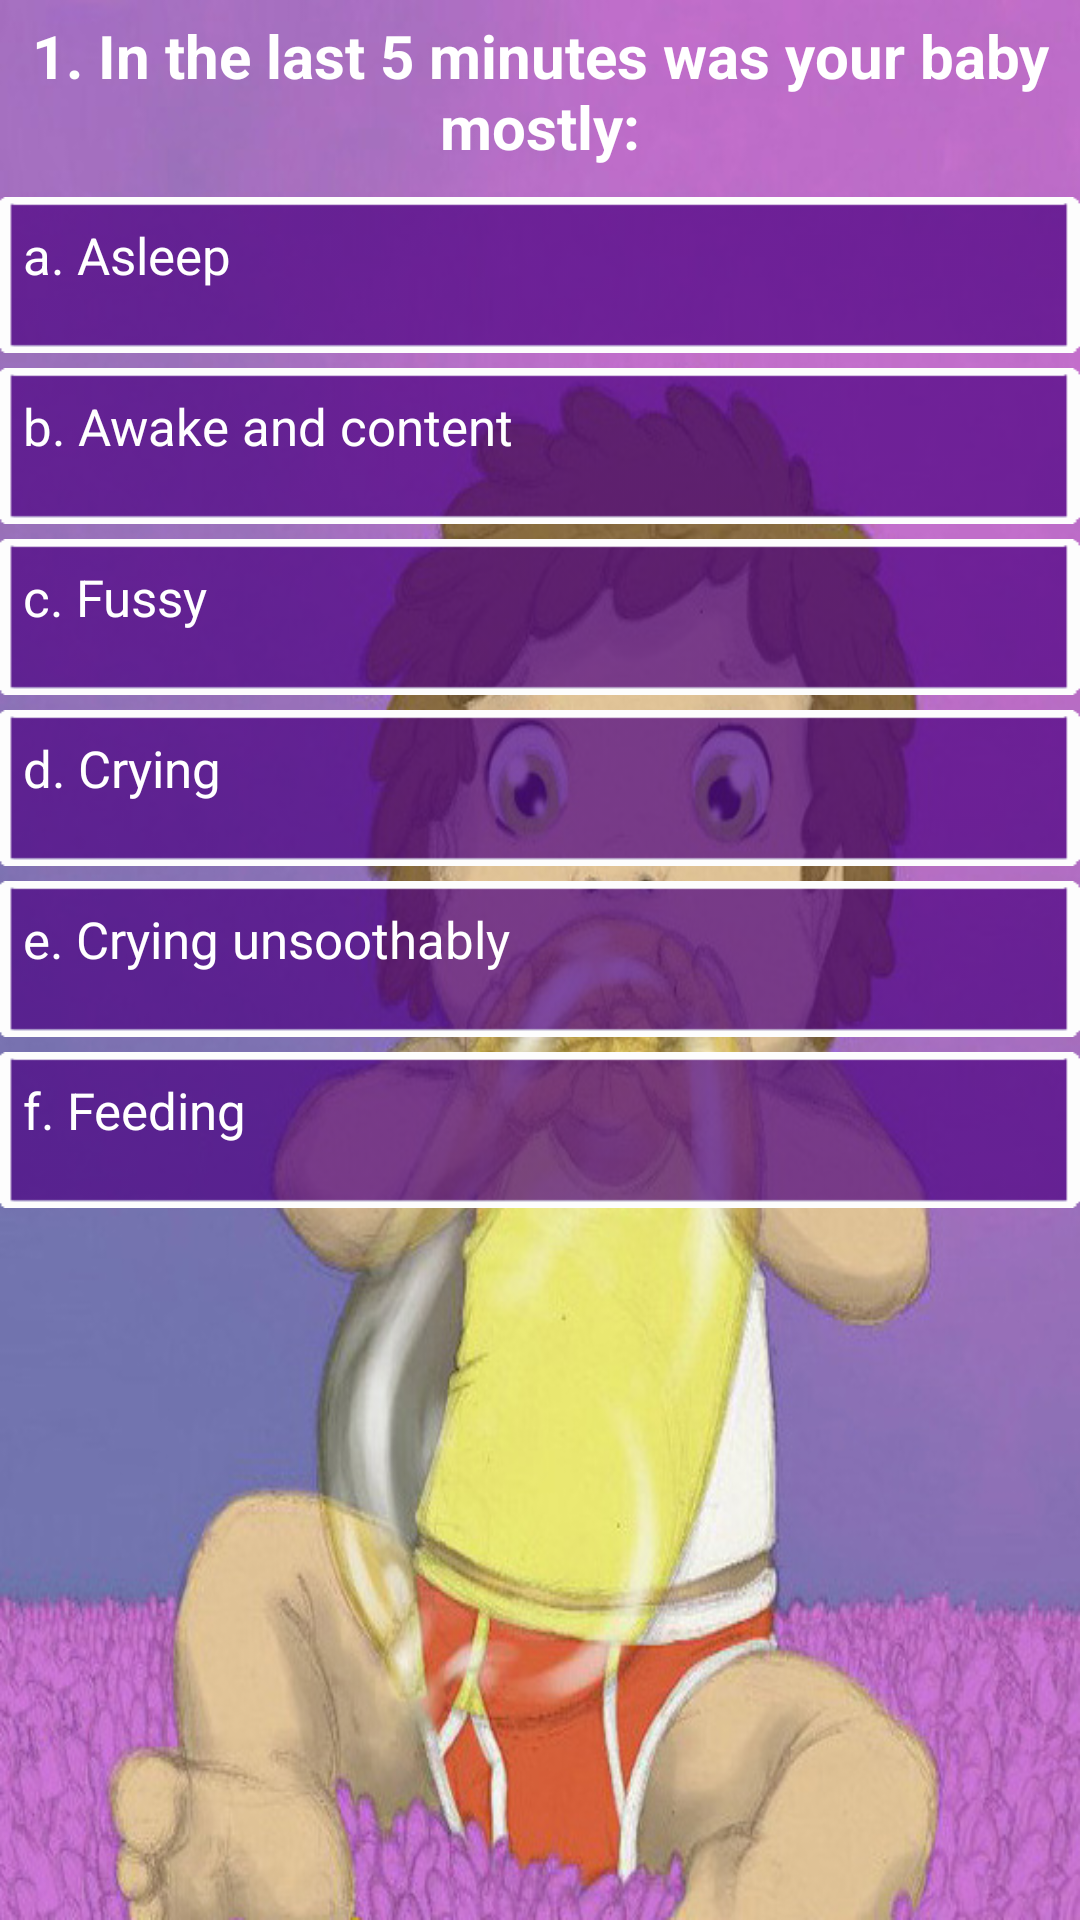

Here is an Android app screen rendered from its layout file. Give the layout XML and the strings, colors and styles it references.
<!-- AndroidManifest.xml: application theme AppTheme -->
<!-- res/layout/activity_questions_set1.xml -->
<RelativeLayout xmlns:android="http://schemas.android.com/apk/res/android"
    xmlns:tools="http://schemas.android.com/tools"
	style="@style/custom_parent_layout"
    tools:context=".QuestionsSet1Activity" >
    
    
   <FrameLayout 
       	android:id="@+id/frame1"
        android:layout_width="match_parent" 
        android:layout_height="wrap_content"
        android:layout_marginTop="0dp">
    <TextView
	    android:id="@+id/question1"
	   	android:text="@string/btn_question_1"
	    style="@style/question_textView"
	   	android:textAppearance="?android:attr/textAppearanceLarge" />
    </FrameLayout>
    
   
   <FrameLayout 
       	android:id="@+id/frame2"
        android:layout_width="match_parent" 
        android:layout_height="wrap_content"
        android:layout_below="@id/frame1"
        android:layout_marginTop="10dp">
    <ImageView
        android:id="@+id/btnImgAnswer1a"
	    style="@style/answer_imageView"
        android:src="@drawable/box1" />
    <TextView
	    android:id="@+id/answerQ1a"
	   	android:text="@string/answer_q1a"	   	
	   	style="@style/answer_textView"
	   	android:textAppearance="?android:attr/textAppearanceLarge" />
	</FrameLayout>
   
   <FrameLayout 
       	android:id="@+id/frame3"
        android:layout_width="match_parent" 
        android:layout_height="wrap_content"
        android:layout_below="@id/frame2"
        android:layout_marginTop="5dp">
    <ImageView
        android:id="@+id/btnImgAnswer1b"
	    style="@style/answer_imageView"
        android:src="@drawable/box1" />
    <TextView
	    android:id="@+id/answerQ1b"
	   	android:text="@string/answer_q1b"
	   	style="@style/answer_textView"
	   	android:textAppearance="?android:attr/textAppearanceLarge" />
	</FrameLayout>
	
   <FrameLayout 
       	android:id="@+id/frame4"
        android:layout_width="match_parent" 
        android:layout_height="wrap_content"
        android:layout_below="@id/frame3"
        android:layout_marginTop="5dp">
    <ImageView
        android:id="@+id/btnImgAnswer1c"
	    style="@style/answer_imageView"
        android:src="@drawable/box1" />
    <TextView
	    android:id="@+id/answerQ1c"
	   	android:text="@string/answer_q1c"
	   	style="@style/answer_textView"
	   	android:textAppearance="?android:attr/textAppearanceLarge" />
	</FrameLayout>
   
   <FrameLayout 
       	android:id="@+id/frame5"
        android:layout_width="match_parent" 
        android:layout_height="wrap_content"
        android:layout_below="@id/frame4"
        android:layout_marginTop="5dp">
    <ImageView
        android:id="@+id/btnImgAnswer1d"
	    style="@style/answer_imageView"
        android:src="@drawable/box1" />
    <TextView
	    android:id="@+id/answerQ1d"
	   	android:text="@string/answer_q1d"
	   	style="@style/answer_textView"
	   	android:textAppearance="?android:attr/textAppearanceLarge" />
	</FrameLayout>
   
   <FrameLayout 
       	android:id="@+id/frame6"
        android:layout_width="match_parent" 
        android:layout_height="wrap_content"
        android:layout_below="@id/frame5"
        android:layout_marginTop="5dp">
    <ImageView
        android:id="@+id/btnImgAnswer1e"
	    style="@style/answer_imageView"
        android:src="@drawable/box1" />
    <TextView
	    android:id="@+id/answerQ1e"
	   	android:text="@string/answer_q1e"
	   	style="@style/answer_textView"
	   	android:textAppearance="?android:attr/textAppearanceLarge" />
	</FrameLayout>
   
   <FrameLayout 
       	android:id="@+id/frame7"
        android:layout_width="match_parent" 
        android:layout_height="wrap_content"
        android:layout_below="@id/frame6"
        android:layout_marginTop="5dp">
    <ImageView
        android:id="@+id/btnImgAnswer1f"
	    style="@style/answer_imageView"
        android:src="@drawable/box1" />
    <TextView
	    android:id="@+id/answerQ1f"
	   	android:text="@string/answer_q1f"
	   	style="@style/answer_textView"
	   	android:textAppearance="?android:attr/textAppearanceLarge" />
	</FrameLayout>

   
</RelativeLayout>
<!-- resources referenced by this layout -->
<resources>
  <!-- drawable box1: png bitmap (drawable, 3236 bytes) -->
  <string name="answer_q1a">a. Asleep</string>
  <string name="answer_q1b">b. Awake and content</string>
  <string name="answer_q1c">c. Fussy</string>
  <string name="answer_q1d">d. Crying</string>
  <string name="answer_q1e">e. Crying unsoothably</string>
  <string name="answer_q1f">f. Feeding</string>
  <string name="btn_question_1">1. In the last 5 minutes was your baby mostly:</string>
  <style name="answer_imageView">
            <item name="android:layout_width">match_parent</item>
            <item name="android:layout_height">52dp</item>
            <item name="android:adjustViewBounds">true</item>
            <item name="android:scaleType">fitXY</item>
            <item name="android:onClick">btnImgAnswersOnClick</item>
       </style>
  <style name="answer_textView">
            <item name="android:layout_width">wrap_content</item>
            <item name="android:layout_height">wrap_content</item>
            <item name="android:textSize">17sp</item>
            <item name="android:textStyle">normal</item>
            <item name="android:layout_gravity">left</item>
            <item name="android:textColor">#FFFFFF</item>
            <item name="android:layout_margin">8dp</item>
  
      </style>
  <style name="custom_parent_layout">
            <item name="android:layout_width">match_parent</item>
            <item name="android:layout_height">wrap_content</item>
            <item name="android:background">@drawable/bg</item>
            <item name="android:paddingBottom">@dimen/activity_vertical_margin</item>
            <item name="android:paddingLeft">@dimen/activity_horizontal_margin</item>
            <item name="android:paddingRight">@dimen/activity_horizontal_margin</item>
            <item name="android:paddingTop">@dimen/activity_vertical_margin</item>
      </style>
  <style name="question_textView">
            <item name="android:layout_width">wrap_content</item>
            <item name="android:layout_height">wrap_content</item>
            <item name="android:textSize">20sp</item>
            <item name="android:textStyle">bold</item>
            <item name="android:gravity">center</item>
            <item name="android:textColor">#FFFFFF</item>
            <item name="android:layout_marginLeft">10dp</item>
            <item name="android:layout_marginRight">10dp</item>
            <item name="android:layout_marginTop">5dp</item>
  
       </style>
  <style name="AppTheme" parent="android:Theme.Holo.Light">
          
      </style>
  <!-- drawable bg: jpg bitmap (drawable-mdpi, 105302 bytes) -->
</resources>
